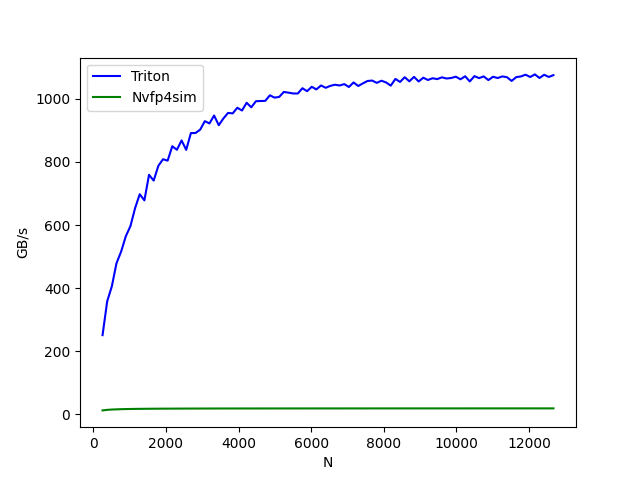

Source data for this figure (header and first rows):
N, Triton, Nvfp4sim
256, 251.3, 12.95
384, 358.6, 14.66
512, 406.1, 15.66
640, 479.1, 16.26
768, 516.1, 16.8
896, 564.3, 17.16
1024, 596.7, 17.45
1152, 653.4, 17.69
1280, 697.7, 17.85
1408, 678.2, 18.01
1536, 759.1, 18.15
1664, 740.9, 18.25
1792, 787.4, 18.36
1920, 808.5, 18.44
2048, 804, 18.49
2176, 849.6, 18.58
2304, 838.3, 18.63
2432, 868.1, 18.69
2560, 838.2, 18.73
2688, 891.3, 18.78
2816, 891.6, 18.82
2944, 902.1, 18.86
3072, 929.1, 18.89
3200, 921.9, 18.92
3328, 947, 18.94
3456, 916.3, 18.97
3584, 937.6, 19
3712, 955.2, 19.02
3840, 953.7, 19.02
3968, 971.6, 19.04
4096, 962.8, 19.06
4224, 987.4, 19.05
4352, 973, 19.04
4480, 992.3, 19.05
4608, 992.9, 19.09
4736, 993.3, 19.08
4864, 1011, 19.08
4992, 1004, 19.1
5120, 1006, 19.11
5248, 1022, 19.12
5376, 1019, 19.13
5504, 1017, 19.14
5632, 1017, 19.14
5760, 1033, 19.15
5888, 1024, 19.16
6016, 1038, 19.17
6144, 1030, 19.17
6272, 1042, 19.18
6400, 1035, 19.19
6528, 1041, 19.19
6656, 1045, 19.21
6784, 1042, 19.21
6912, 1046, 19.22
7040, 1037, 19.22
7168, 1052, 19.23
7296, 1040, 19.23
7424, 1049, 19.2
7552, 1056, 19.24
7680, 1058, 19.24
7808, 1050, 19.25
... 38 more rows
